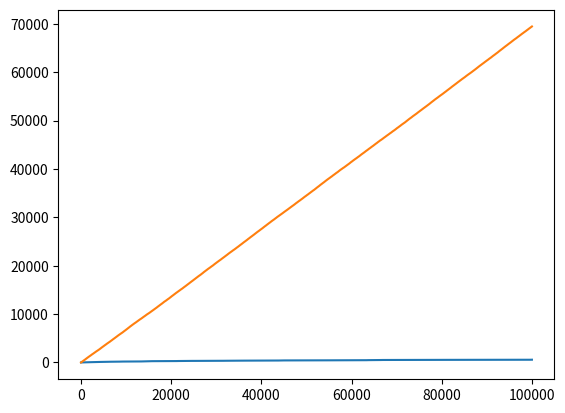

Recreate this plot in Python.
import numpy as np
import matplotlib.pyplot as plt

def get_reward(action, ground_truth_probs):
    '''
    Reward function which tells us if we get a reward for
    choosing an action or not, given ground truth machine probabilities.
    '''
    return 1 if np.random.uniform(0, 1) < ground_truth_probs[action] else 0

def define_ground_truth_probs(no_bandits):
    '''
    Function which randomly initializes ground truth
    probabilities.
    '''
    biases = [1.0 / k for k in range(5, 5 + no_bandits)]
    #biases = [random_sign() * k for k in biases]
    gt_probs = [0.5 + b for b in biases]
    print('Initial Ground Truth probabilities: {}'.format(gt_probs))
    return gt_probs

def random_sign():
    return 1 if np.random.uniform(0, 1) < 0.5 else -1

# problem setup
no_bandits = 4
no_episodes = 100000


gt_probs = define_ground_truth_probs(no_bandits)

# creating placeholders to store algorithm history
history_pull_count = np.zeros((no_episodes, no_bandits))
history_estimation = np.zeros((no_episodes, no_bandits))
history_reward = np.zeros(no_episodes)
history_regret = np.zeros(no_episodes)

# optimal action
optimal_action = np.argmax(gt_probs)

# START TRAINING #

pull_count = np.zeros(no_bandits)
estimation = np.zeros(no_bandits)

for episode in range(no_episodes):
    # select an action according to UCB1 formulation
    current_action = np.argmax(estimation + np.sqrt(2 * np.log(episode + 1) / (pull_count + 1)))
    # sample reward from reward function
    reward = get_reward(current_action, gt_probs)

    # update counts
    pull_count[current_action] = pull_count[current_action] + 1
    # update action-value (mean reward estimate)
    estimation[current_action] = estimation[current_action] + (1 / (pull_count[current_action] + 1)) * (reward - estimation[current_action])
    # compute regret for the current episode
    regret = (gt_probs[optimal_action] - gt_probs[current_action])
    print(regret)

    # update history and update cumulative regret / reward
    history_pull_count[episode, :] = pull_count
    history_estimation[episode, :] = estimation
    history_reward[episode] = history_reward[episode - 1] + reward
    history_regret[episode] = history_regret[episode - 1] + regret

print('Ground Truth')
print(gt_probs)
print('Expected ')
print(history_estimation[-1])
plt.plot(history_regret)
plt.plot(history_reward)

plt.show()




